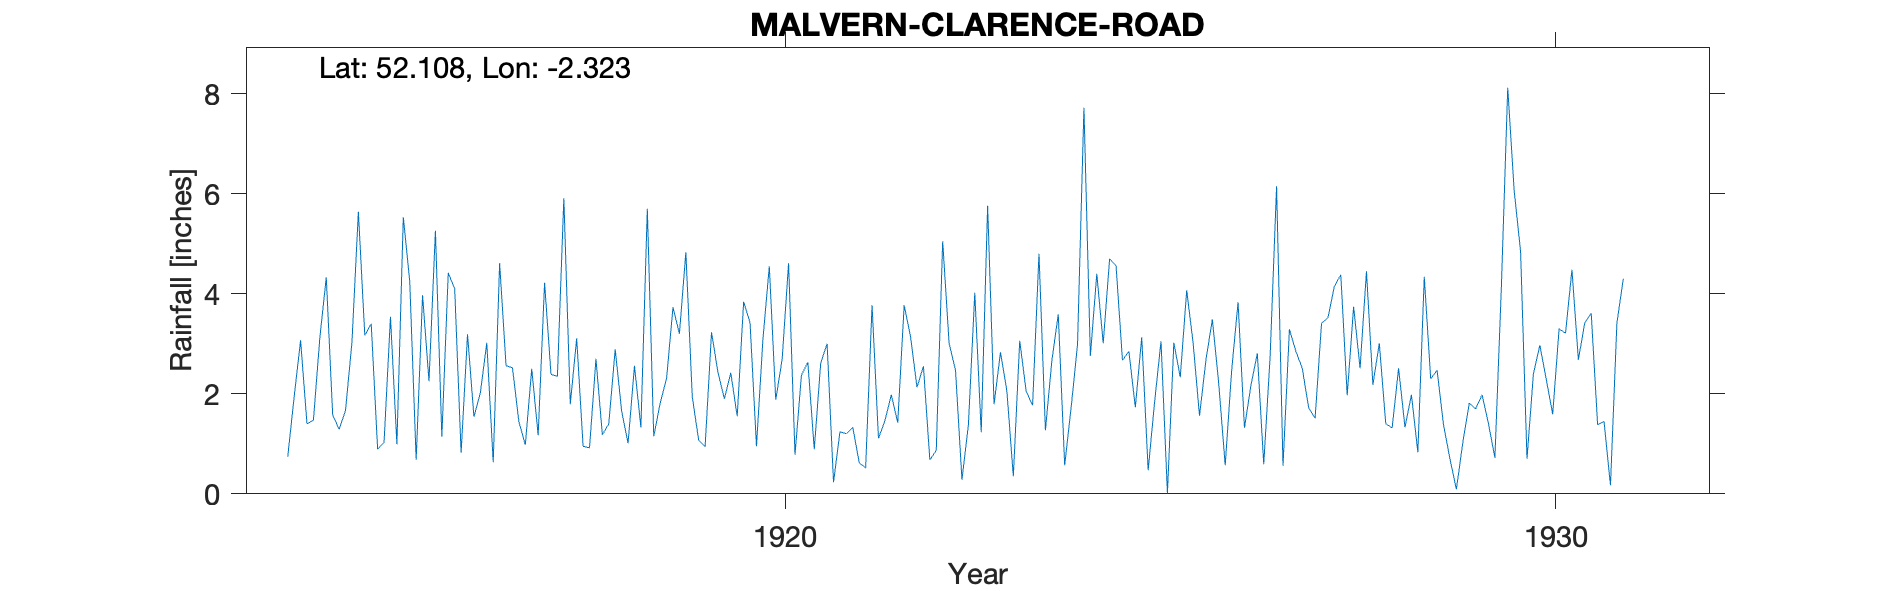

The table this chart was drawn from, first rows:
MALVERN CLARENCE ROAD, , , , , , , , , , , , , , , , , , , , , , , 
Grid ref, SO780456, Long, -2.323, Lat, 52.11, Elevation, 300, ft, , , , , , , , , , , , , , , 
Station no, 2383, , , , , , , , , , , , , , , , , , , , , , 
, 1910, 1911, 1912, 1913, 1914, 1915, 1916, 1917, 1918, 1919, 1920, 1921, 1922, 1923, 1924, 1925, 1926, 1927, 1928, 1929, 1930, 1931, 1932
January, , , , , 0.74, 3.17, 1.14, 1.44, 2.7, 3.73, 3.42, 3, 3.77, 1.23, 3.59, 1.73, 3.49, 3.29, 4.45, 1.38, 4.85, 1.38, 
February, , , , , 1.94, 3.4, 4.42, 0.98, 1.18, 3.2, 0.95, 0.23, 3.14, 5.76, 0.57, 3.13, 2.19, 2.85, 2.18, 0.7, 0.7, 1.45, 
March, , , , , 3.07, 0.89, 4.1, 2.5, 1.4, 4.83, 3.08, 1.24, 2.13, 1.79, 1.72, 0.47, 0.57, 2.51, 3.01, 0.09, 2.4, 0.17, 
April, , , , , 1.4, 1.03, 0.82, 1.17, 2.89, 1.94, 4.55, 1.2, 2.55, 2.83, 2.98, 1.83, 2.46, 1.72, 1.4, 1.02, 2.97, 3.41, 
May, , , , , 1.47, 3.54, 3.19, 4.22, 1.66, 1.07, 1.88, 1.33, 0.68, 2.05, 7.72, 3.05, 3.83, 1.51, 1.32, 1.81, 2.29, 4.3, 
June, , , , , 3.12, 0.99, 1.54, 2.39, 1.01, 0.94, 2.69, 0.62, 0.87, 0.35, 2.76, 0.01, 1.32, 3.41, 2.51, 1.7, 1.59, , 
July, , , , , 4.33, 5.53, 2.02, 2.35, 2.56, 3.23, 4.61, 0.52, 5.05, 3.06, 4.4, 3.02, 2.16, 3.52, 1.33, 1.98, 3.3, , 
August, , , , , 1.58, 4.25, 3.02, 5.91, 1.33, 2.43, 0.78, 3.77, 3.01, 2.05, 3.01, 2.33, 2.81, 4.15, 1.98, 1.4, 3.21, , 
September, , , , , 1.29, 0.68, 0.63, 1.79, 5.7, 1.9, 2.37, 1.11, 2.47, 1.77, 4.7, 4.07, 0.59, 4.38, 0.83, 0.72, 4.48, , 
October, , , , , 1.67, 3.97, 4.61, 3.11, 1.15, 2.42, 2.63, 1.46, 0.28, 4.8, 4.56, 3.02, 2.76, 1.97, 4.34, 4.1, 2.68, , 
November, , , , , 3.03, 2.25, 2.56, 0.95, 1.81, 1.55, 0.89, 1.98, 1.37, 1.27, 2.67, 1.56, 6.15, 3.74, 2.3, 8.12, 3.42, , 
December, , , , , 5.64, 5.26, 2.52, 0.92, 2.31, 3.84, 2.61, 1.42, 4.02, 2.66, 2.85, 2.68, 0.56, 2.51, 2.47, 6.06, 3.61, , 
Total, , , , , 29.28, 34.96, 30.57, 27.73, 25.7, 31.08, 30.46, 17.88, 29.34, 29.62, 41.53, 26.9, 28.89, 35.56, 28.12, 29.08, 35.5, , 
